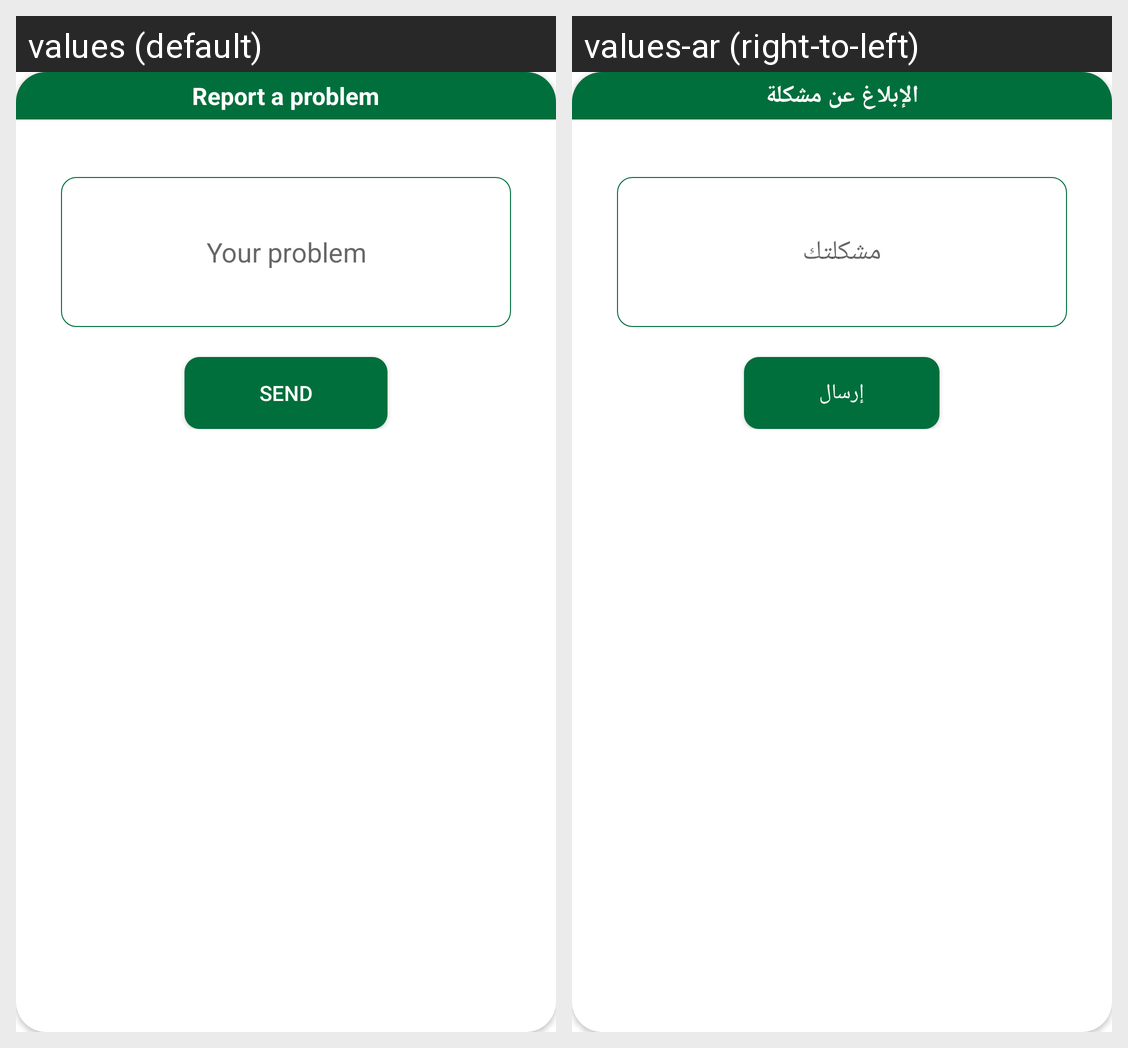

Locale-by-locale string values for the Android screen shown in this grid:
Android screen res/layout/dialog_problem.xml rendered under 2 locales, left to right: values (default), values-ar (right-to-left). Device: Nexus 5 (rendered at 1080×1920; each locale shown at half size, 540×960, under a caption strip naming it); theme Theme.SoqSoda.
Strings drawn on this screen, with the default value and each locale's value (text and hints the layout hard-codes, and strings that could not be matched under every locale, appear in the picture but are not listed):

problem
  values: Report a problem
  values-ar: الإبلاغ عن مشكلة

your_problem
  values: Your problem
  values-ar: مشكلتك

send
  values: Send
  values-ar: إرسال
